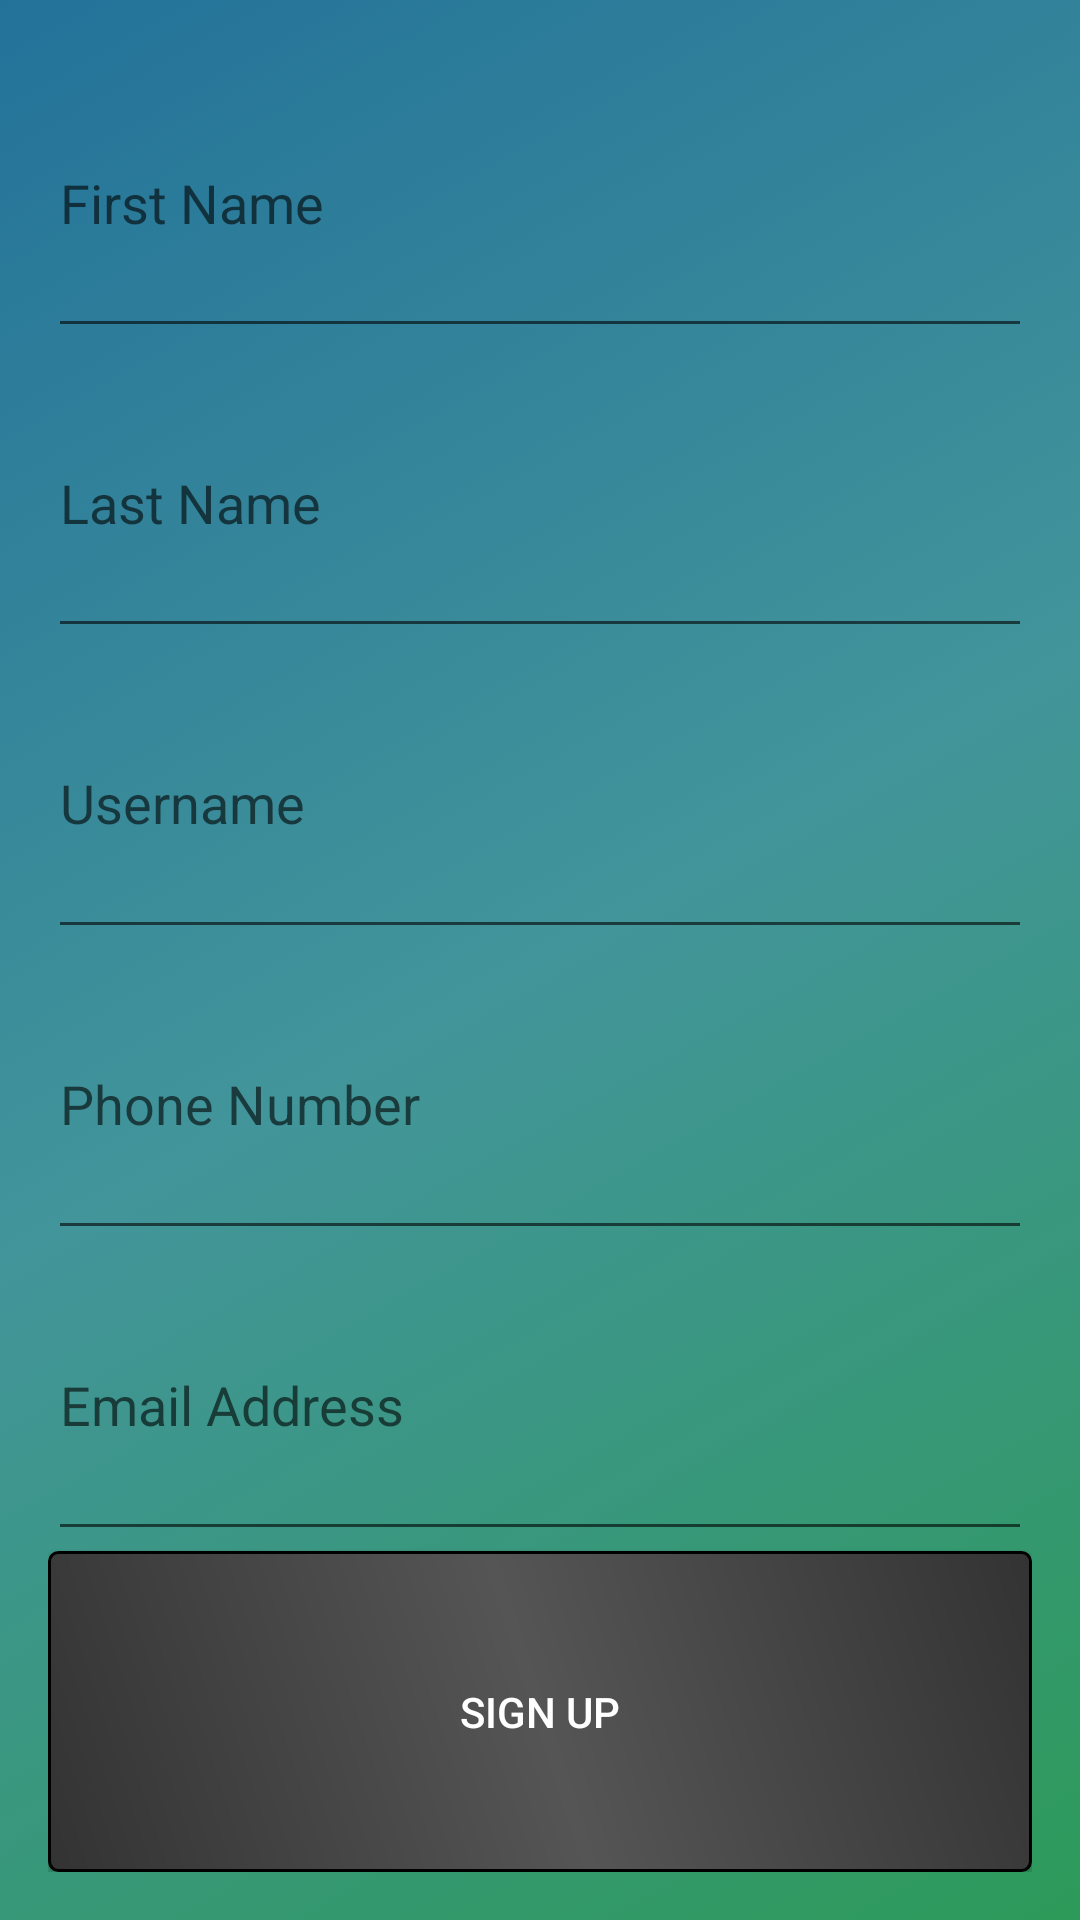

Reconstruct the res/layout file that produces this screen, plus the resources it refers to.
<!-- AndroidManifest.xml: application theme AppTheme -->
<!-- res/layout/activity_sign_up.xml -->
<RelativeLayout xmlns:android="http://schemas.android.com/apk/res/android"
    xmlns:tools="http://schemas.android.com/tools" android:layout_width="match_parent"
    android:layout_height="match_parent" android:paddingLeft="@dimen/activity_horizontal_margin"
    android:paddingRight="@dimen/activity_horizontal_margin"
    android:paddingTop="@dimen/activity_vertical_margin"
    android:paddingBottom="@dimen/activity_vertical_margin" tools:context=".MainActivity">
    <LinearLayout
        android:layout_width="match_parent"
        android:layout_height="match_parent"
        android:layout_centerHorizontal="true"
        android:layout_centerVertical="true"
        android:orientation="vertical">


        <EditText
            android:id="@+id/txt_first_name"
            android:layout_width="match_parent"
            android:layout_height="wrap_content"
            android:layout_weight="1"
            android:ems="10"
            android:inputType="textPersonName"
            android:hint="First Name" />

        <EditText
            android:id="@+id/txt_last_name"
            android:layout_width="match_parent"
            android:layout_height="wrap_content"
            android:layout_weight="1"
            android:ems="10"
            android:inputType="textPersonName"
            android:hint="Last Name" />

        <EditText
            android:id="@+id/txt_username"
            android:layout_width="match_parent"
            android:layout_height="wrap_content"
            android:layout_weight="1"
            android:ems="10"
            android:inputType="textPersonName"
            android:hint="Username" />

        <EditText
            android:id="@+id/txt_phone_number"
            android:layout_width="match_parent"
            android:layout_height="wrap_content"
            android:layout_weight="1"
            android:ems="10"
            android:hint="Phone Number"
            android:inputType="phone" />

        <EditText
            android:id="@+id/txt_email_address"
            android:layout_width="match_parent"
            android:layout_height="wrap_content"
            android:layout_weight="1"
            android:ems="10"
            android:hint="Email Address"
            android:inputType="textEmailAddress" />

        <Button
            android:id="@+id/btn_sign_up"
            android:layout_width="match_parent"
            android:layout_height="wrap_content"
            android:layout_weight="1"
            android:text="Sign up"
            android:background="@drawable/button_test"/>


    </LinearLayout>


</RelativeLayout>
<!-- resources referenced by this layout -->
<resources>
  <dimen name="activity_horizontal_margin">16dp</dimen>
  <dimen name="activity_vertical_margin">16dp</dimen>
  <!-- drawable button_test (drawable) -->
  <?xml version="1.0" encoding="utf-8"?>
  <shape xmlns:android="http://schemas.android.com/apk/res/android"
      android:shape="rectangle">
      <gradient
          android:startColor="#333333"
          android:centerColor="#555555"
          android:endColor="#333333"
          android:angle="225"/>
      <corners android:radius="3dp" />
      <stroke android:width="3px" android:color="#000000" />
  </shape>
  <style name="AppTheme" parent="Base.Theme.AppCompat.Light.DarkActionBar">
          
          <item name="android:windowBackground">@drawable/green_gradient </item>
          <item name="android:textColor">#ffffff </item>
      </style>
  <!-- drawable green_gradient (drawable) -->
  <?xml version="1.0" encoding="utf-8"?>
  <selector xmlns:android="http://schemas.android.com/apk/res/android">
      <item>
          <shape>
              <gradient
                  android:startColor="#ff2d9a59"
                  android:centerColor="#ff42959a"
                  android:endColor="#ff23729a"
                  android:angle="135"/>
          </shape>
      </item>
  
  </selector>
</resources>
